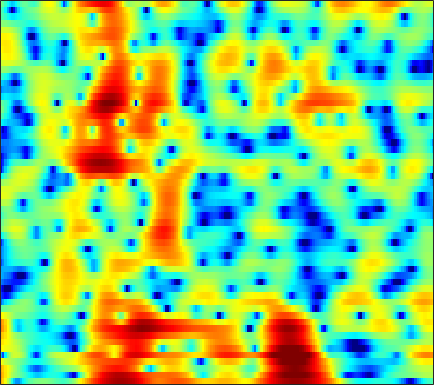

Values plotted in this chart, from the file beside it:
7.0737, 5.8014, 3.8799, 1.6533, -0.26374, -3.1805, -6.3138, -8.1005, -8.2227, -6.5198, -4.728, -3.6329, -2.4791, -1.6265, -1.1434, -0.66523, -0.32815, -0.16604, -0.034995, 0.022644, 0.0035219, -0.08237, -0.29689, -0.61498
7.693, 6.586, 5.116, 3.718, 2.758, 1.642, 0.7275, 0.1523, -0.5206, -1.163, -1.841, -2.406, -3.243, -4.166, -4.878, -5.73, -6.273, -6.385, -6.125, -5.545, -4.856, -4.375, -3.852, -3.515
7.032, 6.188, 5.089, 4.019, 3.239, 2.224, 1.221, 0.4651, -0.5669, -1.663, -2.839, -3.801, -5.221, -6.79, -8.01, -9.466, -10.3, -10.27, -9.434, -8.14, -6.816, -5.881, -4.775, -3.833
4.349, 3.411, 2.423, 1.724, 1.343, 0.9424, 0.5634, 0.2536, -0.221, -0.7598, -1.354, -1.833, -2.516, -3.18, -3.618, -4.051, -4.257, -4.246, -4.008, -3.598, -3.054, -2.59, -1.911, -1.211
-6.964, -10.79, -4.552, -0.7758, 0.8365, 2.082, 2.641, 2.716, 2.443, 1.823, 0.8795, -0.0715, -1.747, -4.021, -6.203, -9.784, -12.42, -11.22, -7.77, -4.87, -2.705, -1.456, -0.1325, 0.8728
4.76, 4.283, 3.834, 3.535, 3.349, 3.077, 2.732, 2.373, 1.732, 0.9275, -0.00347, -0.786, -1.963, -3.248, -4.187, -5.2, -5.68, -5.665, -5.244, -4.551, -3.807, -3.3, -2.742, -2.36
5.431, 5.052, 4.515, 3.955, 3.517, 2.915, 2.316, 1.854, 1.195, 0.4874, -0.2229, -0.7331, -1.384, -1.989, -2.42, -2.927, -3.301, -3.501, -3.686, -3.828, -3.964, -4.084, -4.291, -4.56
6.539, 6.004, 5.177, 4.245, 3.49, 2.451, 1.454, 0.7968, 0.05518, -0.5849, -1.125, -1.466, -1.848, -2.202, -2.475, -2.876, -3.295, -3.573, -3.892, -4.16, -4.37, -4.519, -4.741, -5.032
8.601, 7.644, 6.13, 4.293, 2.672, 0.09398, -2.894, -5.011, -6.474, -5.797, -4.46, -3.665, -3.05, -2.883, -3.032, -3.611, -4.594, -5.522, -6.773, -7.558, -7.444, -6.823, -5.776, -4.883
8.312, 7.284, 5.715, 3.881, 2.283, -0.3212, -3.242, -5.034, -5.849, -5.111, -3.856, -3.126, -2.656, -2.77, -3.118, -4.004, -5.627, -7.465, -10.86, -14.22, -12.59, -9.759, -6.681, -4.529
4.795, 4.157, 3.334, 2.563, 2.029, 1.259, 0.4588, -0.005054, -0.3515, -0.5755, -0.7476, -0.8716, -1.059, -1.43, -1.795, -2.314, -2.85, -3.234, -3.698, -3.951, -3.758, -3.373, -2.722, -2.013
-1.12, -0.9137, -0.5627, -0.2612, -0.01275, 0.3298, 0.4896, 0.506, 0.5244, 0.5318, 0.4436, 0.3151, 0.1208, -0.2048, -0.5951, -1.206, -1.817, -2.253, -2.686, -2.889, -2.738, -2.361, -1.6, -0.6967
-9.471, -7.352, -5.487, -4.238, -3.563, -2.58, -1.543, -0.8948, -0.2969, 0.1397, 0.4068, 0.469, 0.3168, -0.006263, -0.4514, -1.441, -2.951, -4.504, -7.346, -11.06, -11.46, -8.298, -4.29, -1.332
-11.15, -12.25, -13.33, -12.64, -11.18, -9.131, -7.203, -5.812, -4.29, -3.141, -2.288, -1.822, -1.531, -1.472, -1.536, -1.864, -2.556, -3.264, -4.281, -4.959, -4.661, -3.631, -1.69, 0.2928
-12.57, -15, -17.91, -18.61, -17.4, -13.88, -11.36, -10.11, -8.679, -7.426, -6.377, -5.624, -4.709, -3.994, -3.532, -2.96, -2.443, -2.106, -1.669, -1.098, -0.4057, 0.17, 1.05, 2.005
-8.83, -9.69, -10.72, -11.22, -11.55, -12.18, -12.41, -12.46, -12.5, -12.16, -11.21, -10.25, -8.62, -6.944, -5.835, -4.558, -3.412, -2.619, -1.644, -0.7651, 0.1013, 0.7564, 1.617, 2.442
-7.081, -7.625, -8.455, -9.193, -9.709, -11.04, -13.02, -14.97, -19.54, -33.71, -22.22, -16.04, -11.6, -8.77, -7.119, -5.394, -4.106, -3.306, -2.322, -1.42, -0.5385, 0.164, 1.145, 2.122
-7.443, -7.239, -7.022, -7.159, -7.162, -7.338, -8.012, -8.526, -9.116, -9.263, -8.804, -8.133, -6.792, -5.658, -5.018, -4.375, -4.035, -4, -4.084, -4.024, -3.515, -2.715, -1.224, 0.5016
-10.57, -8.563, -6.596, -5.337, -4.806, -4.086, -3.577, -3.359, -3.084, -2.858, -2.562, -2.388, -2.285, -2.215, -2.311, -2.786, -3.703, -4.824, -7.414, -12.53, -32.92, -14.13, -6.296, -2.044
-8.778, -7.627, -6.313, -4.859, -3.99, -3.167, -2.374, -1.906, -1.436, -1.119, -0.9064, -0.7825, -0.8152, -0.9657, -1.152, -1.575, -2.173, -2.686, -3.458, -4.068, -4.025, -3.441, -2.09, -0.4195
-8.779, -7.717, -6.225, -4.966, -3.936, -2.824, -2.011, -1.495, -0.9934, -0.6625, -0.5469, -0.5362, -0.5662, -0.7536, -0.9229, -1.128, -1.328, -1.43, -1.423, -1.299, -0.9572, -0.5815, 0.0543, 0.8018
-11.56, -8.767, -5.867, -3.817, -2.766, -1.484, -0.5985, -0.1559, 0.2129, 0.3473, 0.2437, -0.02412, -0.4575, -1.024, -1.485, -1.971, -2.239, -2.26, -1.972, -1.433, -0.8293, -0.3469, 0.3075, 0.8946
-4.672, -3.354, -1.865, -0.3702, 0.515, 1.337, 1.972, 2.231, 2.316, 2.07, 1.552, 0.89, -0.4259, -2.153, -3.859, -6.566, -8.448, -7.996, -5.798, -3.546, -1.881, -1.009, -0.2285, 0.1789
-0.161, 0.4736, 1.439, 2.092, 2.643, 3.188, 3.45, 3.541, 3.434, 3.053, 2.352, 1.663, 0.2953, -1.571, -3.38, -6.395, -8.658, -8.185, -5.565, -3.298, -1.813, -1.175, -1.021, -1.579
-1.016, -0.2889, 0.6901, 1.366, 1.698, 2.091, 2.207, 2.196, 2.04, 1.781, 1.312, 0.9665, 0.4163, -0.2451, -0.667, -1.17, -1.398, -1.376, -1.17, -0.8257, -0.5787, -0.5196, -0.7596, -1.365
-2.827, -1.685, -0.8122, -0.0796, 0.1295, 0.1331, -0.01464, -0.2888, -0.7229, -1.12, -1.373, -1.508, -1.42, -1.255, -1.076, -0.8, -0.5455, -0.3219, -0.07605, 0.1402, 0.3073, 0.3617, 0.4229, 0.3863
-1.425, -0.7488, -0.1615, -0.1082, -0.2032, -0.8357, -1.883, -2.975, -4.806, -6.794, -7.606, -7.096, -5.529, -3.761, -2.726, -1.623, -0.8224, -0.4022, 0.05231, 0.3517, 0.5801, 0.7301, 0.9298, 1.16
1.81, 1.901, 1.958, 1.614, 1.16, 0.2417, -1.287, -2.858, -5.839, -10.35, -13.66, -11.22, -6.863, -4.15, -2.744, -1.526, -0.7914, -0.5027, -0.3671, -0.3921, -0.4995, -0.5245, -0.4876, -0.2004
3.579, 3.545, 3.371, 3.142, 2.771, 2.226, 1.452, 0.7764, -0.1519, -1.023, -1.403, -1.483, -1.227, -0.8983, -0.7039, -0.6333, -0.8815, -1.249, -2.134, -3.331, -4.826, -5.938, -6.869, -6.493
3.034, 3.118, 3.052, 3.108, 3.035, 2.902, 2.722, 2.539, 2.271, 2.012, 1.712, 1.559, 1.234, 0.8938, 0.525, -0.1247, -1.099, -2.043, -3.763, -6.146, -9.623, -13.57, -22.76, -17.66
0.7239, 0.9181, 1.433, 1.782, 2.175, 2.513, 2.8, 2.955, 3.058, 3.099, 2.969, 2.832, 2.537, 2.1, 1.653, 0.872, -0.137, -1.097, -2.558, -4.33, -6.213, -7.577, -8.895, -9.478
-4.543, -3.567, -1.978, -0.5348, 0.3616, 1.462, 2.253, 2.723, 3.18, 3.421, 3.593, 3.546, 3.452, 3.145, 2.836, 2.224, 1.445, 0.664, -0.5657, -2.105, -3.896, -5.482, -7.636, -9.806
-14.06, -9.416, -6.14, -3.234, -1.848, -0.2519, 0.909, 1.528, 2.156, 2.492, 2.808, 2.895, 2.993, 2.986, 2.957, 2.78, 2.447, 2.023, 1.213, 0.02877, -1.641, -3.356, -6.578, -11.56
-13.14, -11.6, -8.21, -6.309, -4.646, -3.421, -2.424, -2.018, -1.763, -1.652, -1.804, -1.731, -1.576, -1.004, -0.5016, 0.2443, 0.7902, 1.114, 1.242, 1.137, 0.7453, 0.3557, -0.2228, -0.6491
-15.24, -12.36, -10.48, -8.487, -7.7, -6.734, -6.452, -6.496, -7.157, -8.439, -10.87, -12.89, -13.54, -10.25, -7.541, -4.738, -2.646, -1.493, -0.3136, 0.4986, 1.074, 1.39, 1.736, 2.099
-10.45, -10.13, -9.463, -8.701, -8.471, -8.031, -8.007, -8.189, -8.83, -10.18, -11.93, -13.44, -13.78, -10.96, -8.598, -5.758, -3.528, -2.183, -0.7303, 0.3902, 1.287, 1.809, 2.386, 2.856
-8.552, -9.099, -8.833, -8.871, -8.261, -7.959, -7.49, -7.348, -7.189, -7.213, -6.991, -6.891, -6.206, -5.249, -4.343, -2.99, -1.648, -0.6561, 0.4841, 1.48, 2.258, 2.732, 3.181, 3.443
-11.61, -12.76, -12.56, -10.48, -9.166, -7.709, -6.689, -6.12, -5.588, -5.025, -4.685, -4.23, -3.592, -2.794, -2.021, -0.9425, 0.2425, 1.056, 2.123, 3.015, 3.692, 4.067, 4.334, 4.322
-12.46, -15.57, -13.05, -10.23, -8.638, -7.124, -6.355, -5.92, -5.674, -5.619, -5.705, -5.559, -5.295, -4.405, -3.465, -1.88, -0.2745, 0.8843, 2.243, 3.337, 4.187, 4.592, 4.888, 4.844
-4.073, -5.055, -5.634, -6.349, -6.381, -6.673, -7.073, -7.431, -8.066, -9.28, -10.86, -12.69, -15.74, -14.62, -10.95, -6.573, -3.348, -1.383, 0.5647, 2.036, 3.104, 3.628, 4.068, 4.195
-1.394, -2.095, -3.576, -4.899, -5.788, -7.336, -8.636, -9.683, -10.57, -11.51, -12, -12.85, -13.56, -12.21, -9.701, -6.221, -3.176, -1.437, 0.432, 1.769, 2.61, 3.03, 3.274, 3.295
0.1265, -0.7083, -2.334, -3.919, -5.603, -8.467, -12.6, -16.6, -18.93, -13.48, -10.14, -8.27, -6.132, -4.278, -2.845, -1.039, 0.5348, 1.589, 2.667, 3.334, 3.571, 3.478, 2.965, 2.11
-0.6882, -1.449, -2.211, -3.22, -4.655, -6.281, -8.308, -9.69, -9.827, -8.281, -5.843, -4.039, -2.117, -0.3528, 0.8236, 2.123, 3.188, 3.825, 4.34, 4.493, 4.242, 3.67, 2.368, 0.1571
-5.667, -5.308, -4.909, -5.175, -5.39, -5.747, -5.976, -5.919, -5.553, -4.668, -3.417, -2.545, -1.134, 0.1978, 1.031, 2.069, 2.897, 3.309, 3.67, 3.737, 3.482, 3.067, 2.21, 0.9947
-8.904, -7.681, -7.403, -7.579, -7.564, -8.089, -8.264, -7.97, -7.073, -5.686, -4.23, -3.05, -1.593, -0.3377, 0.5047, 1.467, 2.193, 2.608, 2.983, 3.141, 3.073, 2.922, 2.578, 2.13
-6.167, -6.442, -7.101, -8.192, -9.767, -12.86, -17.17, -17.65, -12.6, -8.498, -5.434, -3.661, -1.862, -0.4346, 0.466, 1.37, 2.066, 2.479, 2.829, 3.009, 3.044, 2.975, 2.785, 2.54
-2.503, -3.029, -3.725, -4.824, -6.136, -8.055, -9.699, -9.705, -7.9, -5.415, -3.372, -2.127, -0.7341, 0.3523, 0.9826, 1.658, 2.18, 2.447, 2.698, 2.81, 2.803, 2.695, 2.446, 2.079
0.5866, 0.6206, 0.4301, 0.00674, -0.3372, -0.7357, -1.035, -1.098, -0.9095, -0.5712, -0.1656, 0.1746, 0.5174, 0.7819, 0.931, 1.149, 1.326, 1.442, 1.602, 1.685, 1.617, 1.464, 1.065, 0.3851
2.527, 2.972, 3.189, 3.165, 3.101, 2.916, 2.638, 2.381, 2.02, 1.53, 0.99, 0.5537, -0.1779, -0.9626, -1.514, -2.023, -2.194, -2.043, -1.589, -1.123, -0.8428, -0.8084, -1.105, -1.901
3.683, 4.14, 4.48, 4.607, 4.579, 4.307, 3.855, 3.388, 2.566, 1.528, 0.2534, -0.9211, -2.896, -5.452, -7.736, -11.4, -12.55, -10.36, -7.356, -5.17, -3.786, -3.199, -2.966, -3.288
4.396, 4.693, 4.992, 5.054, 4.9, 4.494, 3.846, 3.205, 2.096, 0.7631, -0.8832, -2.396, -4.672, -7.314, -9.663, -12.77, -13.54, -11.78, -8.834, -6.535, -4.933, -4.183, -3.674, -3.681
4.779, 5.062, 5.197, 5.079, 4.827, 4.319, 3.54, 2.761, 1.5, -0.06883, -1.961, -3.592, -5.767, -7.77, -8.837, -9.39, -8.83, -7.87, -6.478, -5.077, -3.901, -3.255, -2.777, -2.764
4.458, 4.657, 4.666, 4.47, 4.215, 3.662, 2.864, 2.086, 0.7832, -0.9304, -3.162, -5.237, -8.992, -14.91, -21.57, -16.16, -10.57, -7.986, -5.472, -3.64, -2.336, -1.625, -1.021, -0.7824
2.732, 2.761, 2.73, 2.55, 2.319, 1.826, 1.187, 0.6189, -0.3427, -1.552, -3.025, -4.296, -6.242, -8.097, -8.854, -8.346, -6.644, -5.213, -3.481, -2.064, -0.963, -0.3268, 0.3206, 0.7412
0.2942, 0.2159, 0.01161, -0.3154, -0.6332, -1.019, -1.362, -1.609, -1.922, -2.251, -2.61, -2.888, -3.25, -3.474, -3.45, -3.153, -2.571, -2.019, -1.219, -0.4435, 0.2662, 0.7238, 1.219, 1.585
-1.527, -1.877, -2.752, -3.845, -4.648, -5.225, -5.168, -4.799, -4.056, -3.321, -2.749, -2.437, -2.071, -1.726, -1.462, -1.041, -0.5555, -0.1581, 0.4161, 0.9821, 1.495, 1.823, 2.14, 2.33
-1.619, -2.569, -4.564, -7.723, -11.3, -18.1, -13.58, -9.329, -5.882, -3.812, -2.517, -1.866, -1.288, -0.8874, -0.6478, -0.2638, 0.254, 0.7477, 1.453, 2.153, 2.737, 3.058, 3.305, 3.305
-0.1229, -1.029, -2.401, -4.077, -5.301, -6.424, -5.808, -4.575, -2.942, -1.69, -1, -0.8274, -1.066, -1.692, -2.192, -2.492, -1.821, -0.7614, 0.8584, 2.325, 3.44, 4.003, 4.39, 4.315
